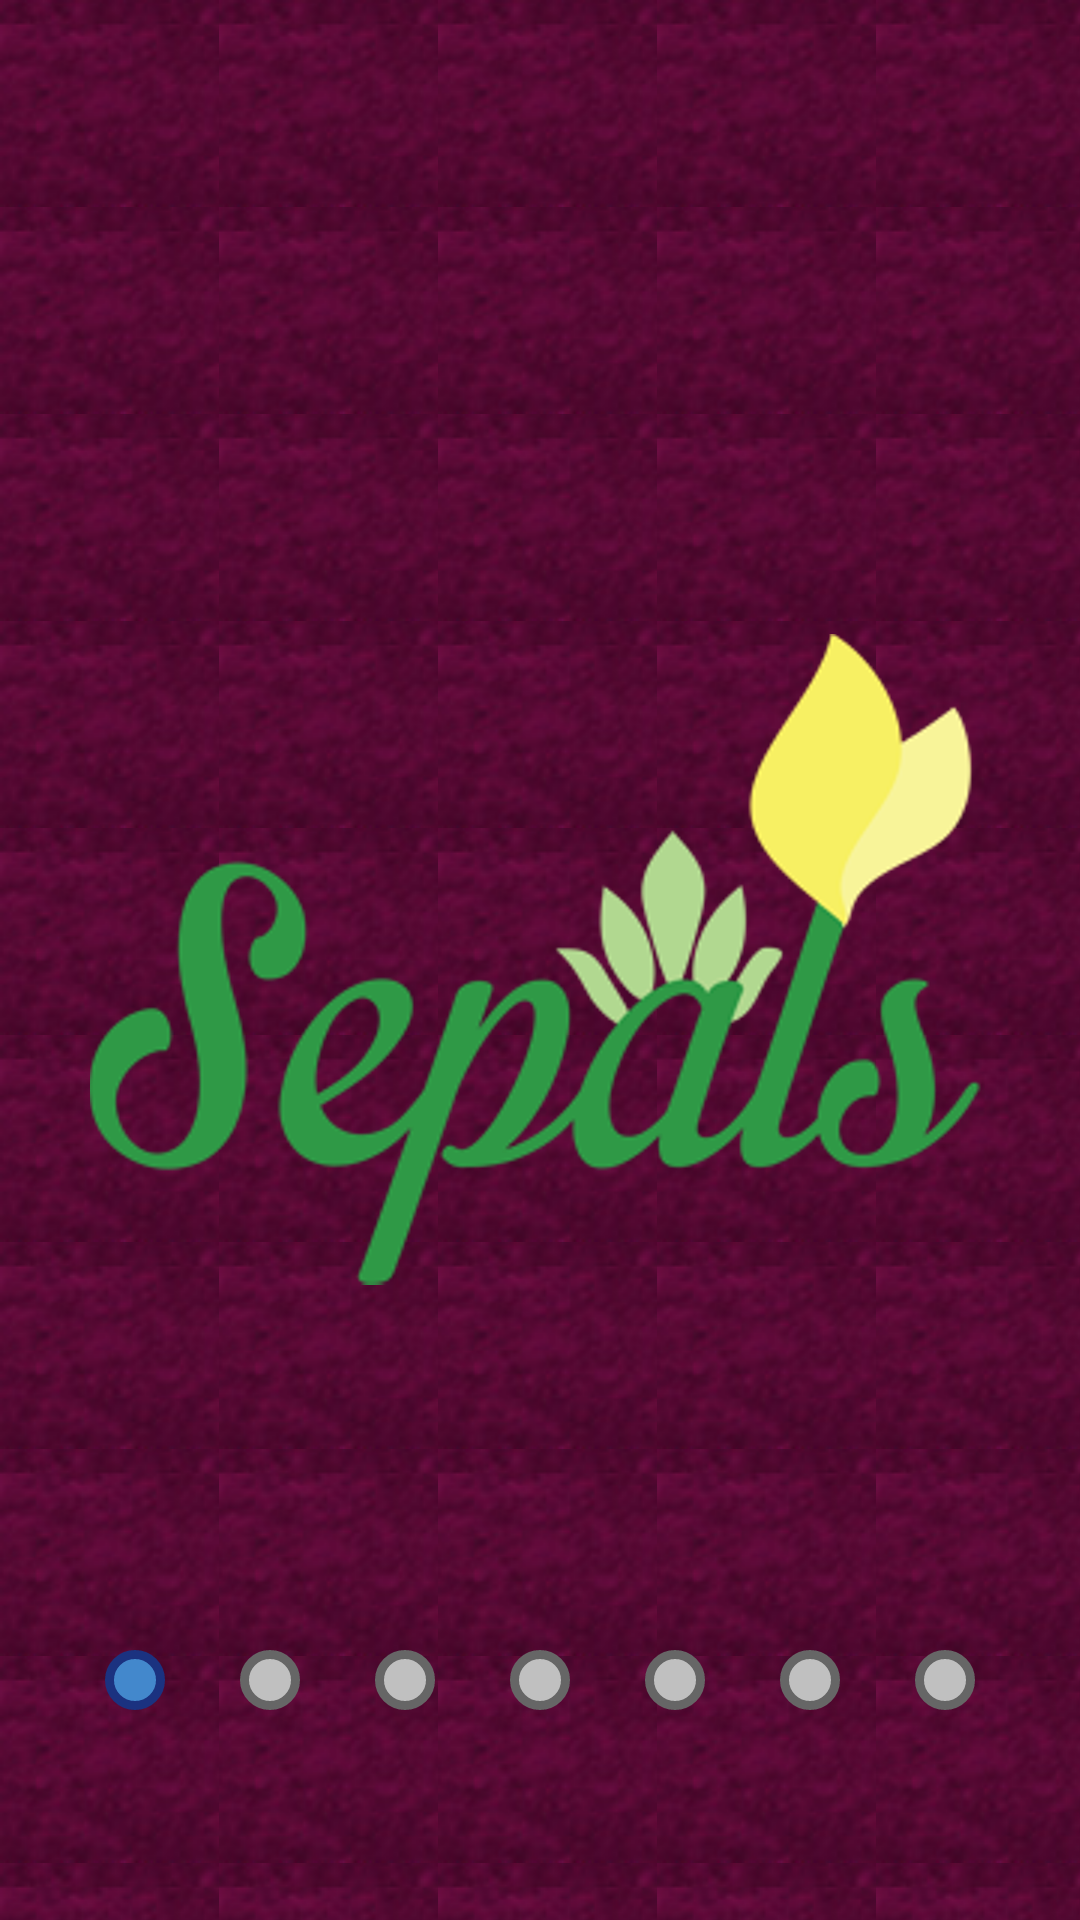

The Android layout XML behind this screen, and the referenced resources:
<!-- AndroidManifest.xml: fallback theme Theme.MaterialComponents.DayNight.NoActionBar -->
<!-- res/layout/fragment_info_logo.xml -->
<RelativeLayout xmlns:android="http://schemas.android.com/apk/res/android"
    xmlns:tools="http://schemas.android.com/tools"
    android:id="@+id/logo_fragment_content"
    android:layout_width="match_parent"
    android:layout_height="match_parent"
    android:background="@drawable/background"
    tools:context="${relativePackage}.${activityClass}" >

    <ImageView
        android:id="@+id/logo_imageView"
        android:layout_width="wrap_content"
        android:layout_height="wrap_content"
        android:layout_centerHorizontal="true"
        android:layout_centerVertical="true"
        android:contentDescription="@string/logo_desc"
        android:src="@drawable/logo" />

    <LinearLayout
        android:layout_width="wrap_content"
        android:layout_height="wrap_content"
        android:layout_alignParentBottom="true"
        android:layout_centerHorizontal="true"
        android:layout_marginBottom="@dimen/dots_bottom_margin"
        android:orientation="horizontal" >

        <View
            android:id="@+id/circle_blue_0_view"
            android:layout_width="@dimen/circle_size"
            android:layout_height="@dimen/circle_size"
            android:background="@drawable/circle_blue" />

        <View
            android:id="@+id/circle_grey_0_view"
            android:layout_width="@dimen/circle_size"
            android:layout_height="@dimen/circle_size"
            android:layout_marginLeft="@dimen/circle_gap"
            android:background="@drawable/circle_grey" />

        <View
            android:id="@+id/circle_grey_1_view"
            android:layout_width="@dimen/circle_size"
            android:layout_height="@dimen/circle_size"
            android:layout_marginLeft="@dimen/circle_gap"
            android:background="@drawable/circle_grey" />

        <View
            android:id="@+id/circle_grey_2_view"
            android:layout_width="@dimen/circle_size"
            android:layout_height="@dimen/circle_size"
            android:layout_marginLeft="@dimen/circle_gap"
            android:background="@drawable/circle_grey" />

        <View
            android:id="@+id/circle_grey_3_view"
            android:layout_width="@dimen/circle_size"
            android:layout_height="@dimen/circle_size"
            android:layout_marginLeft="@dimen/circle_gap"
            android:background="@drawable/circle_grey" />

        <View
            android:id="@+id/circle_grey_4_view"
            android:layout_width="@dimen/circle_size"
            android:layout_height="@dimen/circle_size"
            android:layout_marginLeft="@dimen/circle_gap"
            android:background="@drawable/circle_grey" />

        <View
            android:id="@+id/circle_grey_5_view"
            android:layout_width="@dimen/circle_size"
            android:layout_height="@dimen/circle_size"
            android:layout_marginLeft="@dimen/circle_gap"
            android:background="@drawable/circle_grey" />
    </LinearLayout>

</RelativeLayout>
<!-- resources referenced by this layout -->
<resources>
  <dimen name="circle_gap">25dp</dimen>
  <dimen name="circle_size">20dp</dimen>
  <dimen name="dots_bottom_margin">70dp</dimen>
  <!-- drawable background (drawable) -->
  <?xml version="1.0" encoding="utf-8"?>
  <bitmap xmlns:android="http://schemas.android.com/apk/res/android"
      android:src="@drawable/background_particle"
      android:tileMode="repeat"
      android:dither="true"
  />
  <!-- drawable circle_blue (drawable) -->
  <?xml version="1.0" encoding="utf-8"?>
  <shape xmlns:android="http://schemas.android.com/apk/res/android"
      android:shape="oval">
      <solid
          android:angle="270"
          android:color="#4388CC" />
  
      <stroke
          android:width="3dp"
          android:color="#1B3280" />
  
  </shape>
  <!-- drawable circle_grey (drawable) -->
  <?xml version="1.0" encoding="utf-8"?>
  <shape xmlns:android="http://schemas.android.com/apk/res/android"
      android:shape="oval" >
  
      <solid
          android:angle="270"
          android:color="#C0C0C0" />
  
      <stroke
          android:width="3dp"
          android:color="#666666" />
  
  </shape>
  <!-- drawable logo: png bitmap (drawable-hdpi, 51871 bytes) -->
  <string name="logo_desc">Το λογότυπο του καταστήματός μας</string>
  <!-- drawable background_particle: png bitmap (drawable, 7916 bytes) -->
</resources>
